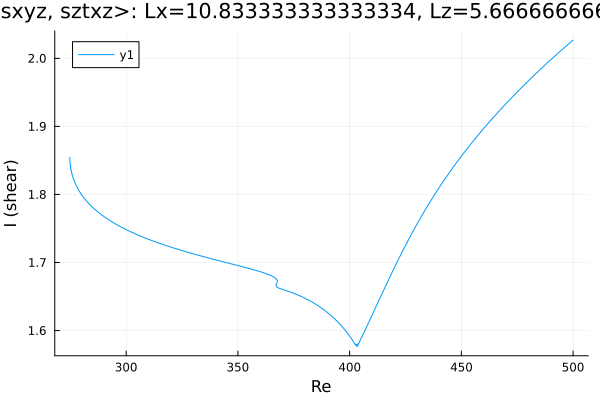

The data file committed next to this chart (first rows):
Re, shear
500.0, 2.027
498.8, 2.024
497.4, 2.02
496, 2.015
494.6, 2.011
493.2, 2.007
491.8, 2.003
490.3, 1.999
488.9, 1.995
487.5, 1.99
486.1, 1.986
484.7, 1.982
483.3, 1.977
481.9, 1.973
480.4, 1.968
479, 1.964
477.6, 1.959
476.2, 1.955
474.8, 1.95
473.4, 1.945
472, 1.94
470.5, 1.935
469.1, 1.931
467.7, 1.926
466.3, 1.92
464.9, 1.915
463.5, 1.91
462.1, 1.905
460.6, 1.899
459.2, 1.894
457.8, 1.888
456.4, 1.883
455, 1.877
453.6, 1.871
452.2, 1.865
450.7, 1.859
449.3, 1.853
447.9, 1.847
446.5, 1.841
445.1, 1.834
443.7, 1.828
442.3, 1.821
440.8, 1.814
439.4, 1.807
438, 1.8
436.6, 1.792
435.2, 1.785
433.8, 1.777
432.4, 1.769
430.9, 1.761
429.5, 1.753
428.1, 1.744
426.7, 1.736
425.3, 1.727
423.9, 1.718
422.5, 1.709
421, 1.699
419.6, 1.69
418.2, 1.68
416.8, 1.67
... 508 more rows
